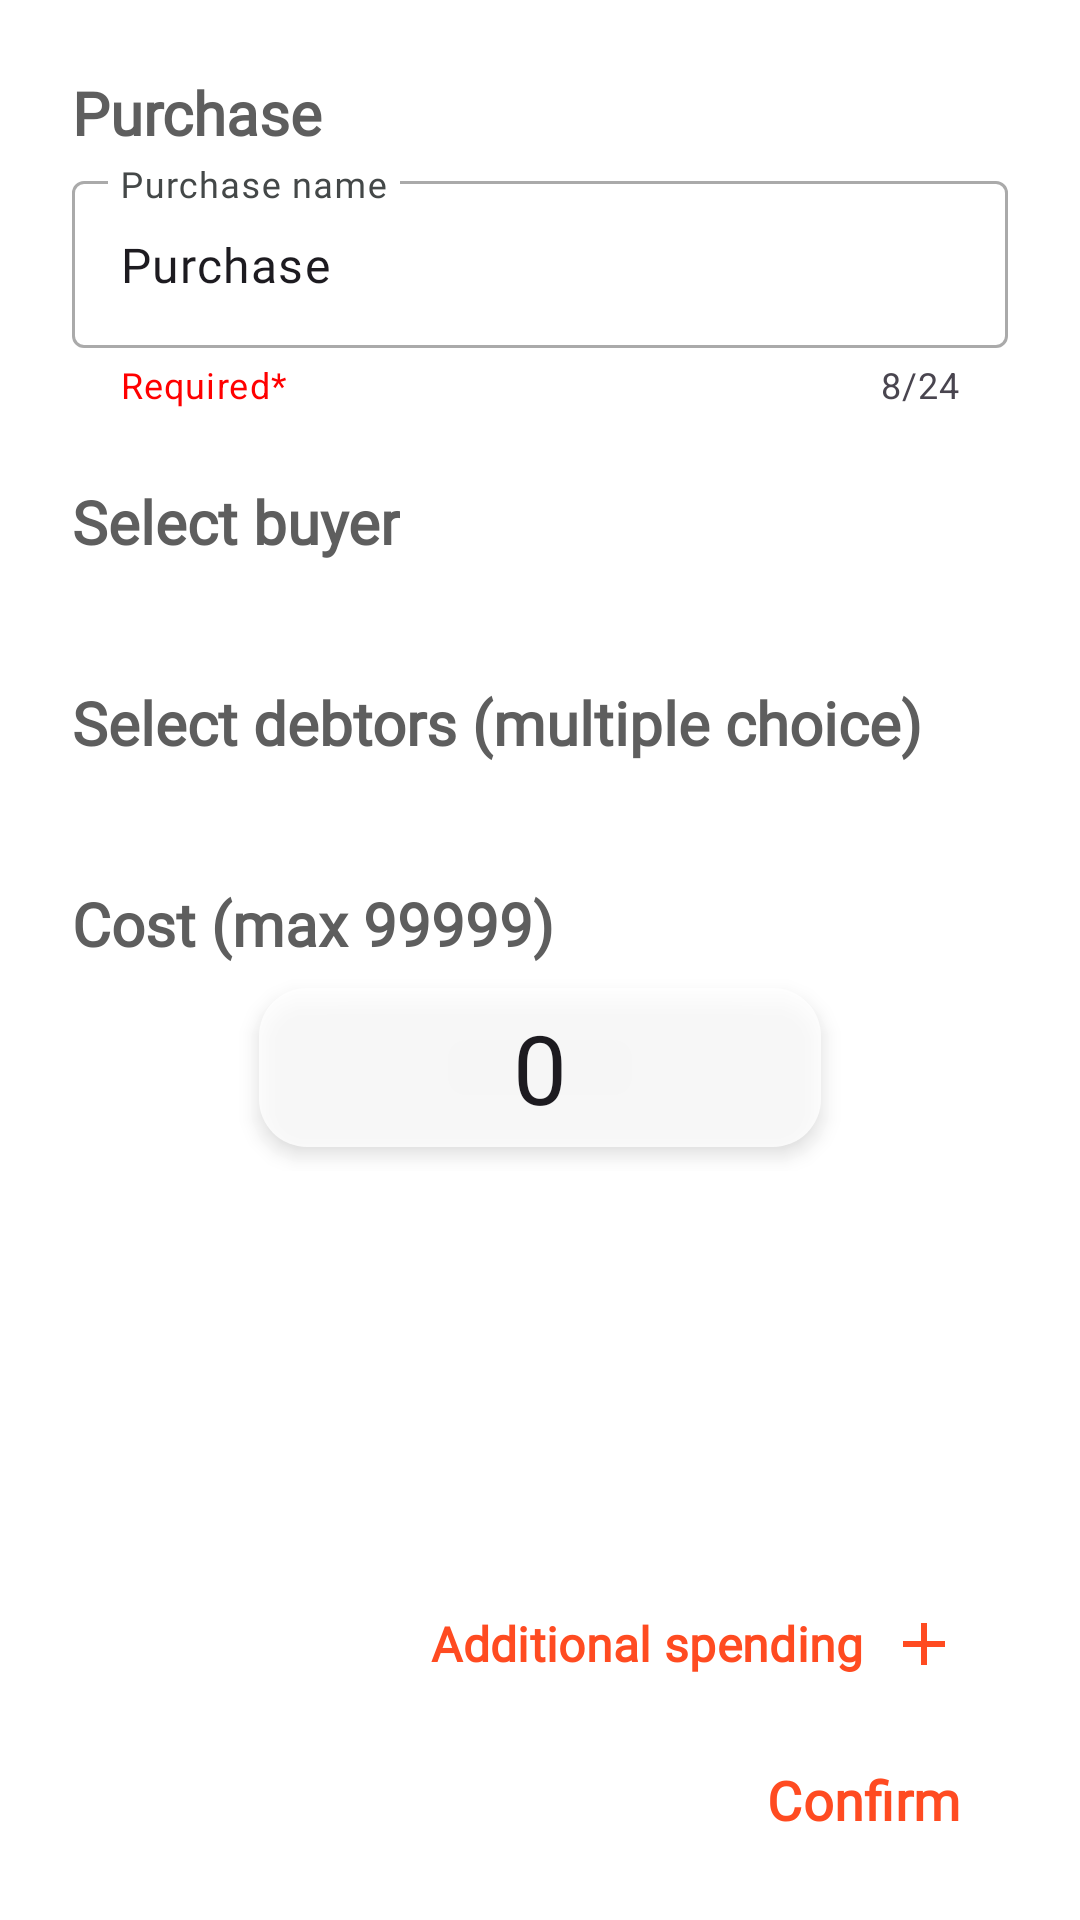

Here is an Android app screen rendered from its layout file. Give the layout XML and the strings, colors and styles it references.
<!-- AndroidManifest.xml: application theme Theme.PartyBankCalculator -->
<!-- res/layout/fragment_purchase.xml -->
<?xml version="1.0" encoding="utf-8"?>
<androidx.constraintlayout.widget.ConstraintLayout xmlns:android="http://schemas.android.com/apk/res/android"
    xmlns:app="http://schemas.android.com/apk/res-auto"
    xmlns:tools="http://schemas.android.com/tools"
    android:layout_width="match_parent"
    android:layout_height="match_parent"
    android:paddingHorizontal="24dp"
    tools:context=".presentation.fragment.PurchaseFragment">

    <ScrollView
        android:layout_width="match_parent"
        android:layout_height="match_parent"
        android:scrollbars="none">

        <androidx.constraintlayout.widget.ConstraintLayout
            android:layout_width="match_parent"
            android:layout_height="wrap_content"
            android:paddingBottom="140dp">

            <TextView
                android:id="@+id/titleTxt"
                android:layout_width="wrap_content"
                android:layout_height="wrap_content"
                android:layout_marginTop="24dp"
                android:text="@string/purchase_creating"
                android:theme="@style/TitleText"
                app:layout_constraintStart_toStartOf="parent"
                app:layout_constraintTop_toTopOf="parent" />

            <com.google.android.material.textfield.TextInputLayout
                android:id="@+id/inputLayout"
                style="@style/InputLayoutStyle"
                android:layout_width="0dp"
                android:layout_height="wrap_content"
                android:layout_marginVertical="4dp"
                android:hint="@string/purchase_name_no_ending"
                app:counterEnabled="true"
                app:counterMaxLength="24"
                app:endIconDrawable="@drawable/baseline_cancel_24"
                app:endIconMode="clear_text"
                app:endIconTint="@color/mainColor"
                app:helperText="@string/required_field"
                app:helperTextTextColor="@color/red"
                app:layout_constraintEnd_toEndOf="parent"
                app:layout_constraintStart_toStartOf="parent"
                app:layout_constraintTop_toBottomOf="@id/titleTxt">

                <com.google.android.material.textfield.TextInputEditText
                    android:id="@+id/purchaseNameEditText"
                    android:layout_width="match_parent"
                    android:layout_height="wrap_content"
                    android:inputType="textPersonName"
                    android:text="@string/purchase"
                    android:maxLength="24"
                    android:maxLines="1" />
            </com.google.android.material.textfield.TextInputLayout>

            <TextView
                android:id="@+id/selectBuyerText"
                android:layout_width="wrap_content"
                android:layout_height="wrap_content"
                android:layout_marginVertical="24dp"
                android:text="@string/choose_buyer"
                android:theme="@style/TitleText"
                app:layout_constraintStart_toStartOf="parent"
                app:layout_constraintTop_toBottomOf="@+id/inputLayout" />

            <androidx.recyclerview.widget.RecyclerView
                android:id="@+id/buyerRecycler"
                android:layout_width="match_parent"
                android:layout_height="wrap_content"
                android:layout_marginTop="16dp"
                android:clipToPadding="true"
                android:nestedScrollingEnabled="false"
                app:layout_constraintTop_toBottomOf="@+id/selectBuyerText" />

            <TextView
                android:id="@+id/selectDebtorsText"
                android:layout_width="wrap_content"
                android:layout_height="wrap_content"
                android:layout_marginVertical="24dp"
                android:text="@string/select_debtors_multiple_choice"
                android:theme="@style/TitleText"
                app:layout_constraintStart_toStartOf="parent"
                app:layout_constraintTop_toBottomOf="@+id/buyerRecycler" />

            <ImageView
                android:id="@+id/faqImg"
                android:layout_width="wrap_content"
                android:layout_height="wrap_content"
                android:src="@drawable/faq_vector"
                app:tint="@color/alternative"
                android:layout_marginHorizontal="4dp"
                app:layout_constraintBottom_toBottomOf="@+id/selectDebtorsText"
                app:layout_constraintEnd_toEndOf="parent"
                app:layout_constraintTop_toTopOf="@+id/selectDebtorsText" />

            <androidx.recyclerview.widget.RecyclerView
                android:id="@+id/debtorsRecycler"
                android:layout_width="match_parent"
                android:layout_height="wrap_content"
                android:layout_marginTop="16dp"
                android:clipToPadding="true"
                android:nestedScrollingEnabled="false"
                app:layout_constraintTop_toBottomOf="@+id/selectDebtorsText" />

            <TextView
                android:id="@+id/costText"
                android:layout_width="wrap_content"
                android:layout_height="wrap_content"
                android:layout_marginVertical="24dp"
                android:text="@string/cost"
                android:theme="@style/TitleText"
                app:layout_constraintStart_toStartOf="parent"
                app:layout_constraintTop_toBottomOf="@+id/debtorsRecycler" />

            <EditText
                android:id="@+id/costEditText"
                android:layout_width="0dp"
                android:layout_height="wrap_content"
                android:layout_marginTop="8dp"
                android:background="@drawable/cost_edit_text_background"
                android:digits="@string/numbers"
                android:elevation="4dp"
                android:fontFamily="@font/lato_regular"
                android:inputType="number"
                android:lines="1"
                android:maxLength="5"
                android:paddingVertical="5dp"
                android:text="@string/zero"
                android:textAlignment="center"
                android:textSize="32sp"
                app:layout_constraintEnd_toEndOf="@id/guideline80"
                app:layout_constraintStart_toStartOf="@id/guideline20"
                app:layout_constraintTop_toBottomOf="@+id/costText" />

            <SeekBar
                android:id="@+id/costBar"
                android:layout_width="0dp"
                android:layout_height="wrap_content"
                android:layout_marginTop="8dp"
                android:max="9999"
                android:min="0"
                android:progress="0"
                android:progressDrawable="@drawable/seekbar_style"
                android:splitTrack="false"
                android:thumb="@drawable/custom_thumb"
                app:layout_constraintEnd_toEndOf="parent"
                app:layout_constraintStart_toStartOf="parent"
                app:layout_constraintTop_toBottomOf="@+id/costEditText" />

            <androidx.constraintlayout.widget.Guideline
                android:id="@+id/guideline20"
                android:layout_width="wrap_content"
                android:layout_height="wrap_content"
                android:orientation="vertical"
                app:layout_constraintGuide_begin="20dp"
                app:layout_constraintGuide_percent="0.20" />

            <androidx.constraintlayout.widget.Guideline
                android:id="@+id/guideline80"
                android:layout_width="wrap_content"
                android:layout_height="wrap_content"
                android:orientation="vertical"
                app:layout_constraintGuide_percent="0.80" />

        </androidx.constraintlayout.widget.ConstraintLayout>
    </ScrollView>

    <com.google.android.material.button.MaterialButton
        android:id="@+id/nextButton"
        android:layout_width="wrap_content"
        android:layout_height="wrap_content"
        android:layout_marginBottom="4dp"
        android:backgroundTint="@color/softMainColor"
        android:paddingHorizontal="16dp"
        android:paddingVertical="4dp"
        android:text="@string/additional_cost"
        android:textColor="@color/alternative"
        android:textSize="16sp"
        android:textStyle="bold"
        app:icon="@drawable/baseline_add_24"
        app:iconGravity="textEnd"
        app:iconSize="24dp"
        app:iconTint="@color/alternative"
        app:layout_constraintBottom_toBottomOf="parent"
        app:layout_constraintBottom_toTopOf="@+id/confirmButton"
        app:layout_constraintEnd_toEndOf="parent"
        app:rippleColor="@color/alternativeMain" />

    <com.google.android.material.button.MaterialButton
        android:id="@+id/confirmButton"
        android:layout_width="wrap_content"
        android:layout_height="wrap_content"
        android:layout_marginBottom="16dp"
        android:backgroundTint="@color/softMainColor"
        android:paddingHorizontal="16dp"
        android:paddingVertical="6dp"
        android:text="@string/confirm"
        android:textColor="@color/alternative"
        android:textSize="18sp"
        android:textStyle="bold"
        app:icon="@drawable/done_vector"
        app:iconGravity="textEnd"
        app:iconSize="32dp"
        app:iconTint="@color/alternative"
        app:layout_constraintBottom_toBottomOf="parent"
        app:layout_constraintEnd_toEndOf="parent"
        app:rippleColor="@color/alternativeMain" />

</androidx.constraintlayout.widget.ConstraintLayout>
<!-- resources referenced by this layout -->
<resources>
  <color name="alternative">@color/secondColor</color>
  <color name="alternativeMain">@color/mainColor</color>
  <color name="mainColor">#adff54</color>
  <color name="red">#FF0000</color>
  <color name="softMainColor">#CCFFFFFF</color>
  <!-- drawable baseline_add_24 (drawable) -->
  <vector xmlns:android="http://schemas.android.com/apk/res/android" android:height="24dp" android:tint="#ADFF54" android:viewportHeight="24" android:viewportWidth="24" android:width="24dp">
        
      <path android:fillColor="@android:color/white" android:pathData="M19,13h-6v6h-2v-6H5v-2h6V5h2v6h6v2z"/>
      
  </vector>
  <!-- drawable baseline_cancel_24 (drawable) -->
  <vector xmlns:android="http://schemas.android.com/apk/res/android" android:height="24dp" android:tint="#ADFF54" android:viewportHeight="24" android:viewportWidth="24" android:width="24dp">
        
      <path android:fillColor="@android:color/white" android:pathData="M12,2C6.47,2 2,6.47 2,12s4.47,10 10,10 10,-4.47 10,-10S17.53,2 12,2zM17,15.59L15.59,17 12,13.41 8.41,17 7,15.59 10.59,12 7,8.41 8.41,7 12,10.59 15.59,7 17,8.41 13.41,12 17,15.59z"/>
      
  </vector>
  <!-- drawable cost_edit_text_background (drawable) -->
  <?xml version="1.0" encoding="utf-8"?>
  <shape android:shape="rectangle" xmlns:android="http://schemas.android.com/apk/res/android">
      <corners android:radius="16dp"/>
      <solid android:color="@color/softMainColor"/>
  </shape>
  <!-- drawable custom_thumb (drawable) -->
  <?xml version="1.0" encoding="utf-8"?>
  <layer-list xmlns:android="http://schemas.android.com/apk/res/android">
      <item>
          <shape android:shape="oval">
              <solid android:color="@color/alternative"/>
              <size
                  android:width="28dp"
                  android:height="28dp"/>
              <stroke android:width="2dp" android:color="@color/thumb_stroke_color"/>
          </shape>
      </item>
  </layer-list>
  <string name="additional_cost">Additional spending</string>
  <string name="choose_buyer">Select buyer</string>
  <string name="confirm">Confirm</string>
  <string name="cost">Cost (max 99999)</string>
  <string name="numbers">0123456789</string>
  <string name="purchase">Purchase</string>
  <string name="purchase_creating">Purchase</string>
  <string name="purchase_name_no_ending">Purchase name</string>
  <string name="required_field">Required*</string>
  <string name="select_debtors_multiple_choice">Select debtors (multiple choice)</string>
  <string name="zero">0</string>
  <style name="InputLayoutStyle" parent="Base.Theme.PartyBankCalculator">
          <item name="hintTextColor">@color/secondColor</item>
          <item name="android:textColorHint">@color/hintColor</item>
          <item name="boxStrokeColor">@color/secondColor</item>
          <item name="cursorColor">@color/secondColor</item>
      </style>
  <style name="TitleText" parent="Base.Theme.PartyBankCalculator">
          <item name="android:textSize">20sp</item>
          <item name="android:textStyle">bold</item>
      </style>
  <style name="Theme.PartyBankCalculator" parent="Base.Theme.PartyBankCalculator" />
  <color name="secondColor">#FFFF4B21</color>
  <color name="thumb_stroke_color">#99FFFFFF</color>
  <color name="hintColor">#444848</color>
  <color name="mainGrey">#222222</color>
  <color name="bg_color">#EEFFFFFF</color>
  <color name="transparent">#00000000</color>
  <color name="alternativeSoft">#99FF4B21</color>
  <color name="textColor">#5E5E5E</color>
  <color name="cardViewColor">@color/white</color>
  <color name="white">#FFFFFFFF</color>
</resources>
